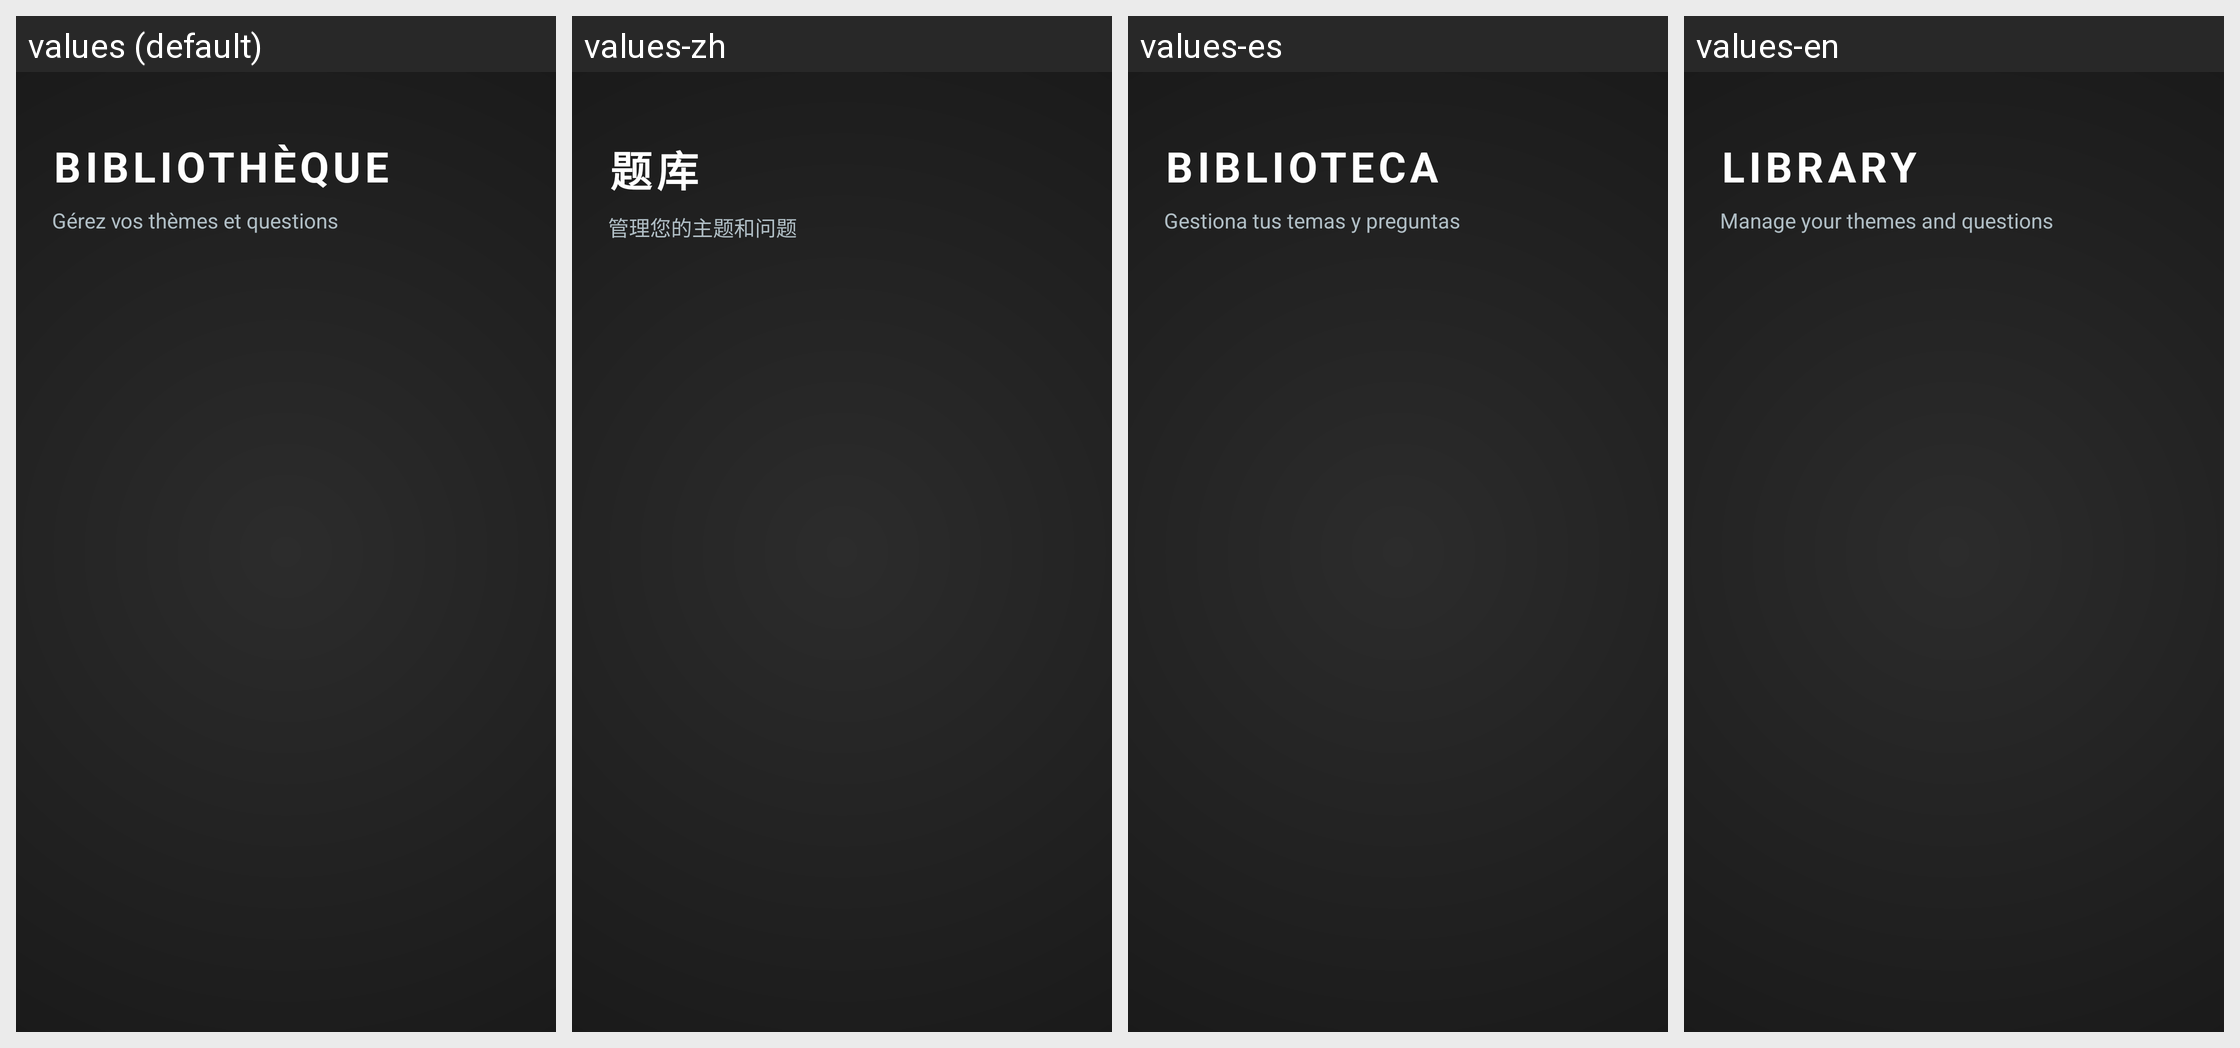

Strings drawn on this Android screen and how each of the app's shown locales translates them:
Android screen res/layout/activity_list_qcm.xml rendered under 4 locales, left to right: values (default), values-zh, values-es, values-en. Device: Nexus 5 (rendered at 1080×1920; each locale shown at half size, 540×960, under a caption strip naming it); theme Theme.ProjetMobileL3InformatiqueLeoPEREIRA.
Strings drawn on this screen, with the default value and each locale's value (text and hints the layout hard-codes, and strings that could not be matched under every locale, appear in the picture but are not listed):

title_library
  values: Bibliothèque
  values-zh: 题库
  values-es: Biblioteca
  values-en: Library

subtitle_library
  values: Gérez vos thèmes et questions
  values-zh: 管理您的主题和问题
  values-es: Gestiona tus temas y preguntas
  values-en: Manage your themes and questions
